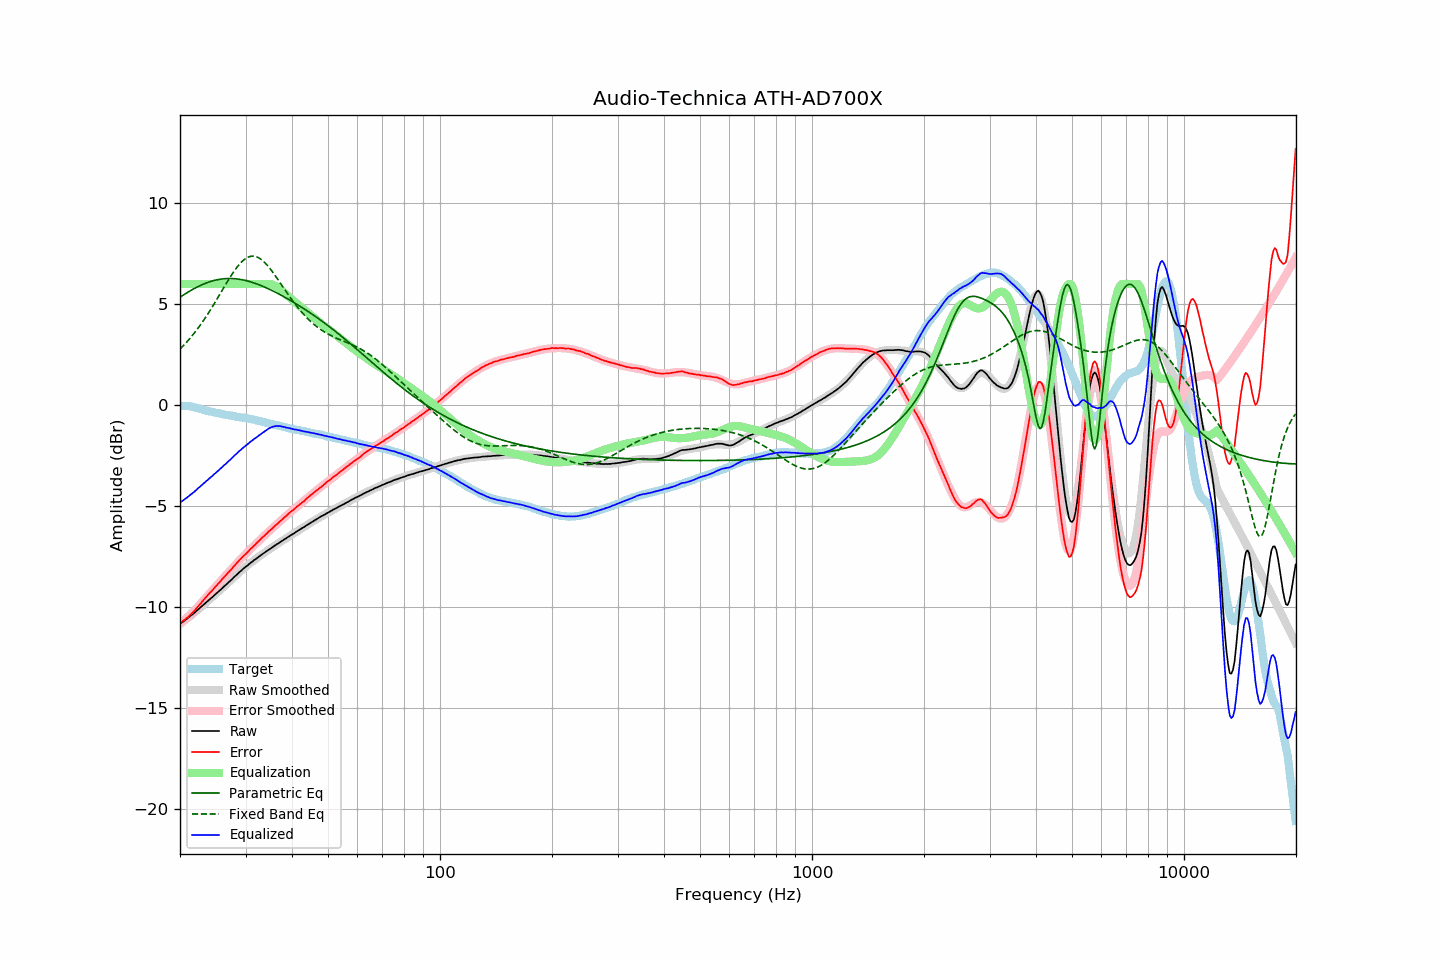

Data behind this chart, as committed beside it:
frequency, raw, error, smoothed, error_smoothed, equalization, parametric_eq, fixed_band_eq, equalized_raw, equalized_smoothed, target
20.00, -10.83, -10.79, -10.84, -10.82, 6.00, 5.34, 2.78, -4.83, -4.84, -0.04
20.20, -10.77, -10.73, -10.78, -10.76, 6.00, 5.40, 2.85, -4.77, -4.78, -0.04
20.40, -10.72, -10.68, -10.72, -10.69, 6.00, 5.45, 2.94, -4.72, -4.72, -0.04
20.61, -10.66, -10.62, -10.65, -10.62, 6.00, 5.50, 3.02, -4.66, -4.65, -0.04
20.81, -10.60, -10.56, -10.59, -10.54, 6.00, 5.55, 3.11, -4.60, -4.59, -0.04
21.02, -10.54, -10.50, -10.53, -10.47, 6.00, 5.60, 3.20, -4.54, -4.53, -0.04
21.23, -10.47, -10.41, -10.47, -10.39, 6.00, 5.65, 3.29, -4.47, -4.47, -0.06
21.44, -10.41, -10.34, -10.40, -10.32, 6.00, 5.69, 3.38, -4.41, -4.40, -0.07
21.66, -10.35, -10.26, -10.34, -10.24, 6.00, 5.74, 3.48, -4.35, -4.34, -0.09
21.87, -10.29, -10.18, -10.27, -10.16, 6.00, 5.78, 3.58, -4.29, -4.27, -0.11
22.09, -10.21, -10.09, -10.21, -10.08, 6.00, 5.82, 3.68, -4.21, -4.21, -0.12
22.31, -10.14, -9.99, -10.14, -9.99, 6.00, 5.86, 3.79, -4.14, -4.14, -0.15
22.54, -10.07, -9.90, -10.07, -9.90, 6.00, 5.90, 3.90, -4.07, -4.07, -0.17
22.76, -10.00, -9.81, -10.00, -9.81, 6.00, 5.94, 4.01, -4.00, -4.00, -0.19
22.99, -9.93, -9.71, -9.93, -9.72, 6.00, 5.97, 4.12, -3.93, -3.93, -0.22
23.22, -9.86, -9.61, -9.86, -9.63, 6.00, 6.01, 4.24, -3.86, -3.86, -0.25
23.45, -9.79, -9.52, -9.79, -9.53, 6.00, 6.04, 4.36, -3.79, -3.79, -0.27
23.69, -9.72, -9.44, -9.72, -9.44, 6.00, 6.07, 4.48, -3.72, -3.72, -0.28
23.92, -9.65, -9.35, -9.65, -9.35, 6.00, 6.10, 4.60, -3.65, -3.65, -0.30
24.16, -9.58, -9.27, -9.58, -9.26, 6.00, 6.12, 4.73, -3.58, -3.58, -0.31
24.40, -9.52, -9.18, -9.51, -9.17, 6.00, 6.15, 4.85, -3.52, -3.51, -0.33
24.65, -9.44, -9.09, -9.44, -9.08, 6.00, 6.17, 4.98, -3.44, -3.44, -0.35
24.89, -9.37, -8.99, -9.37, -9.00, 6.00, 6.19, 5.12, -3.37, -3.37, -0.37
25.14, -9.30, -8.91, -9.30, -8.91, 6.00, 6.21, 5.25, -3.30, -3.30, -0.38
25.39, -9.23, -8.82, -9.23, -8.82, 6.00, 6.22, 5.38, -3.23, -3.23, -0.40
25.65, -9.16, -8.74, -9.15, -8.73, 6.00, 6.24, 5.52, -3.16, -3.15, -0.41
25.91, -9.08, -8.63, -9.08, -8.65, 6.00, 6.25, 5.65, -3.08, -3.08, -0.44
26.16, -9.01, -8.55, -9.01, -8.56, 6.00, 6.26, 5.79, -3.01, -3.01, -0.46
26.43, -8.94, -8.47, -8.94, -8.47, 6.00, 6.26, 5.92, -2.94, -2.94, -0.47
26.69, -8.87, -8.38, -8.86, -8.38, 6.00, 6.27, 6.05, -2.87, -2.86, -0.49
26.96, -8.79, -8.29, -8.79, -8.29, 6.00, 6.27, 6.18, -2.79, -2.79, -0.50
27.23, -8.72, -8.21, -8.71, -8.20, 6.00, 6.27, 6.31, -2.72, -2.71, -0.51
27.50, -8.65, -8.13, -8.64, -8.11, 6.00, 6.27, 6.44, -2.65, -2.64, -0.52
27.77, -8.57, -8.03, -8.57, -8.03, 6.00, 6.27, 6.56, -2.57, -2.57, -0.54
28.05, -8.49, -7.94, -8.49, -7.94, 6.00, 6.26, 6.67, -2.49, -2.49, -0.55
28.33, -8.42, -7.85, -8.42, -7.85, 6.00, 6.25, 6.78, -2.42, -2.42, -0.57
28.62, -8.34, -7.76, -8.35, -7.77, 6.00, 6.24, 6.89, -2.34, -2.35, -0.58
28.90, -8.27, -7.67, -8.27, -7.68, 6.00, 6.23, 6.98, -2.27, -2.27, -0.59
29.19, -8.21, -7.59, -8.20, -7.60, 6.00, 6.22, 7.07, -2.21, -2.20, -0.61
29.48, -8.13, -7.51, -8.13, -7.52, 6.00, 6.20, 7.15, -2.13, -2.13, -0.62
29.78, -8.06, -7.43, -8.07, -7.44, 6.00, 6.19, 7.21, -2.06, -2.07, -0.63
30.08, -8.00, -7.36, -8.00, -7.35, 6.00, 6.17, 7.27, -2.00, -2.00, -0.64
30.38, -7.94, -7.28, -7.93, -7.27, 6.00, 6.15, 7.31, -1.94, -1.93, -0.66
30.68, -7.87, -7.20, -7.87, -7.19, 6.00, 6.13, 7.35, -1.87, -1.87, -0.67
30.99, -7.80, -7.11, -7.81, -7.12, 6.00, 6.10, 7.37, -1.80, -1.81, -0.69
31.30, -7.75, -7.05, -7.74, -7.04, 6.00, 6.08, 7.38, -1.75, -1.74, -0.70
31.61, -7.68, -6.97, -7.68, -6.96, 6.00, 6.05, 7.38, -1.68, -1.68, -0.71
31.93, -7.63, -6.89, -7.62, -6.89, 6.00, 6.03, 7.36, -1.63, -1.62, -0.73
32.24, -7.57, -6.80, -7.56, -6.81, 6.00, 6.00, 7.33, -1.57, -1.56, -0.77
32.57, -7.51, -6.73, -7.51, -6.73, 6.00, 5.97, 7.29, -1.51, -1.51, -0.78
32.89, -7.45, -6.66, -7.45, -6.65, 6.00, 5.94, 7.25, -1.45, -1.45, -0.79
33.22, -7.39, -6.57, -7.39, -6.58, 6.00, 5.90, 7.19, -1.39, -1.39, -0.82
33.55, -7.34, -6.51, -7.34, -6.50, 6.00, 5.87, 7.12, -1.34, -1.34, -0.83
33.89, -7.28, -6.42, -7.28, -6.43, 6.00, 5.83, 7.04, -1.28, -1.28, -0.85
34.23, -7.23, -6.35, -7.23, -6.35, 6.00, 5.80, 6.95, -1.23, -1.23, -0.87
34.57, -7.17, -6.27, -7.17, -6.28, 6.00, 5.76, 6.86, -1.17, -1.17, -0.90
34.92, -7.12, -6.20, -7.12, -6.20, 5.99, 5.73, 6.76, -1.13, -1.12, -0.92
35.27, -7.07, -6.14, -7.06, -6.13, 5.98, 5.69, 6.66, -1.09, -1.09, -0.93
35.62, -7.01, -6.06, -7.01, -6.06, 5.95, 5.65, 6.55, -1.06, -1.06, -0.95
35.97, -6.96, -5.98, -6.96, -5.99, 5.91, 5.61, 6.44, -1.04, -1.04, -0.97
... 635 more rows
